Run: headless pygame with SDL's dummy video driver; simulated clock (each Clock.tick advances the game by its frame time, no real sleeping); random seed 0; keys injected as events and as key.get_pressed() state; mouse plan: one left click at the window centre at the start of phase 2, then a move to the lower-right quarter at the start of phase 3.
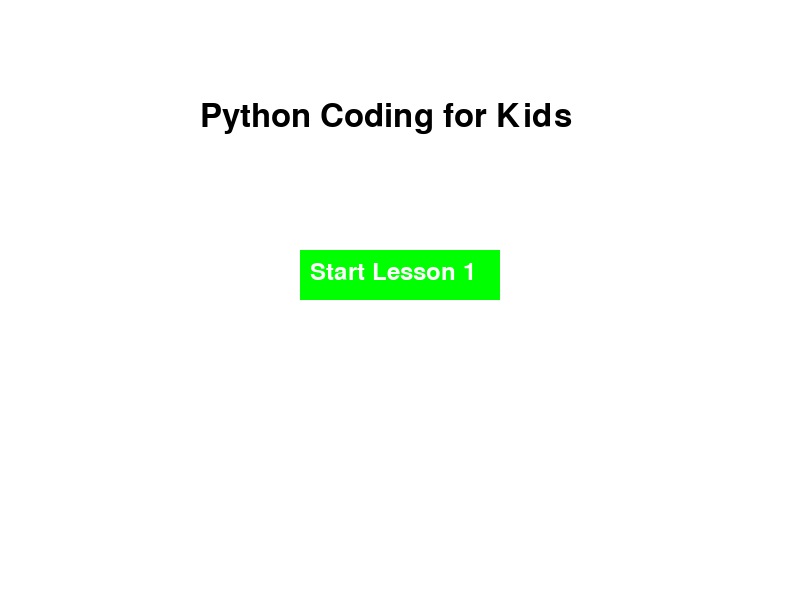
Frame 1 of 4 · flips 1–60 · no input
Frame 2 of 4 · flips 61–180 · clicked the window centre · tapped SPACE, RETURN · held RIGHT (→), D · screen unchanged from frame 1, image omitted
Frame 3 of 4 · flips 181–300 · moved the mouse to the lower-right quarter · held DOWN (↓), S · screen unchanged from frame 2, image omitted
Frame 4 of 4 · flips 301–420 · held LEFT (←), A, UP (↑), W · screen unchanged from frame 3, image omitted

The pygame program that drew these frames:

import pygame
import sys

# Initialize pygame
pygame.init()

# Set screen size
screen = pygame.display.set_mode((800, 600))
pygame.display.set_caption('Python Coding for Kids')

# Define colors
WHITE = (255, 255, 255)
BLACK = (0, 0, 0)
GREEN = (0, 255, 0)
RED = (255, 0, 0)
BLUE = (0, 0, 255)

# Define fonts
font = pygame.font.Font(None, 36)
title_font = pygame.font.Font(None, 48)

# Define global variables for game state
progress = {"lesson": 1, "score": 0}
lesson_text = ""
current_screen = "main_menu"  # Start with main menu

# Function to render text
def render_text(text, font, color, x, y):
    text_surface = font.render(text, True, color)
    screen.blit(text_surface, (x, y))

# Function to render buttons
def draw_button(text, x, y, width, height, color, text_color, action=None):
    pygame.draw.rect(screen, color, (x, y, width, height))
    render_text(text, font, text_color, x + 10, y + 10)
    mouse = pygame.mouse.get_pos()
    click = pygame.mouse.get_pressed()
    if x + width > mouse[0] > x and y + height > mouse[1] > y:
        pygame.draw.rect(screen, BLUE, (x, y, width, height), 3)  # Highlight on hover
        if click[0] == 1 and action is not None:
            action()

# Function to display main menu
def main_menu():
    global current_screen
    screen.fill(WHITE)
    render_text("Python Coding for Kids", title_font, BLACK, 200, 100)
    draw_button("Start Lesson 1", 300, 250, 200, 50, GREEN, WHITE, start_lesson_1)

# Function to display lesson 1
def start_lesson_1():
    global lesson_text, current_screen
    current_screen = "lesson_1"
    lesson_text = "Lesson 1: Variables - A variable is a container that holds data."
    
def lesson_1():
    screen.fill(WHITE)
    render_text(lesson_text, font, BLACK, 50, 100)
    draw_button("Next", 600, 500, 100, 50, GREEN, WHITE, quiz_1)

# Function to display quiz 1
def quiz_1():
    global current_screen
    current_screen = "quiz_1"
    
def quiz_screen_1():
    screen.fill(WHITE)
    render_text("What is a variable?", font, BLACK, 100, 100)
    draw_button("A type of fruit", 150, 200, 300, 50, RED, WHITE, wrong_answer)
    draw_button("A container that holds data", 150, 300, 300, 50, GREEN, WHITE, correct_answer)

# Function for correct answer
def correct_answer():
    global progress, current_screen
    progress['score'] += 10
    progress['lesson'] = 2
    current_screen = "progress"

# Function for wrong answer
def wrong_answer():
    global current_screen
    current_screen = "progress"

# Function to display progress
def progress_screen():
    screen.fill(WHITE)
    render_text(f"Your score: {progress['score']}", font, BLACK, 100, 100)
    draw_button("Next Lesson", 300, 400, 200, 50, GREEN, WHITE, main_menu)

# Main loop
def game_loop():
    global current_screen
    while True:
        for event in pygame.event.get():
            if event.type == pygame.QUIT:
                pygame.quit()
                sys.exit()

        if current_screen == "main_menu":
            main_menu()
        elif current_screen == "lesson_1":
            lesson_1()
        elif current_screen == "quiz_1":
            quiz_screen_1()
        elif current_screen == "progress":
            progress_screen()

        pygame.display.update()

if __name__ == "__main__":
    game_loop()
